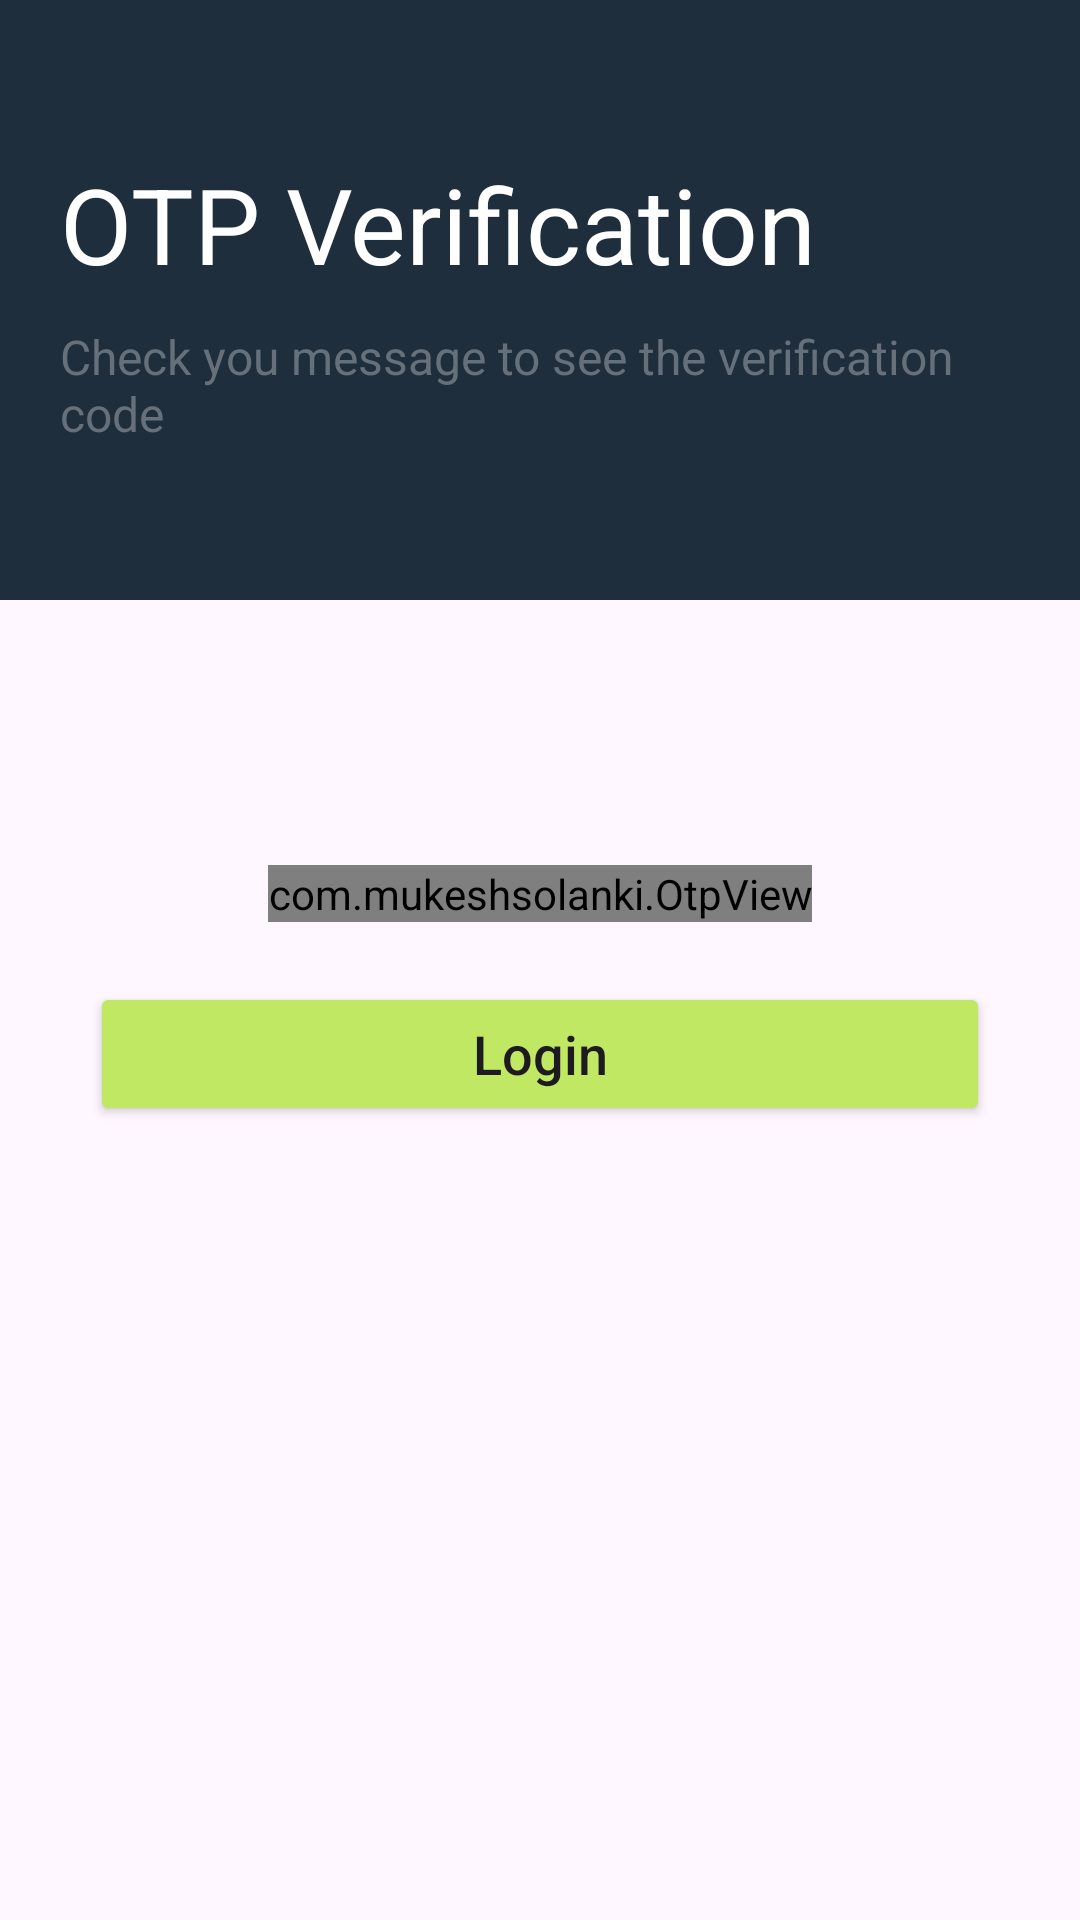

Write the Android layout XML for this screen, with the resource values it uses.
<!-- AndroidManifest.xml: application theme Theme.NoteFirebaseMVVM -->
<!-- res/layout/activity_otp.xml -->
<?xml version="1.0" encoding="utf-8"?>
<LinearLayout xmlns:android="http://schemas.android.com/apk/res/android"
    xmlns:app="http://schemas.android.com/apk/res-auto"
    xmlns:tools="http://schemas.android.com/tools"
    android:layout_width="match_parent"
    android:layout_height="match_parent"
    android:orientation="vertical"
    tools:context=".screen.OtpActivity.OtpActivity">

    <LinearLayout
        android:layout_width="match_parent"
        android:layout_height="200dp"
        android:background="@color/primary"
        android:gravity="center"
        android:orientation="vertical"
        android:padding="20dp">

        <TextView
            android:layout_width="match_parent"
            android:layout_height="wrap_content"
            android:text="OTP Verification"
            android:textColor="@color/white"
            android:textSize="35sp" />

        <TextView
            android:layout_width="match_parent"
            android:layout_height="wrap_content"
            android:layout_marginTop="10dp"
            android:gravity="center_vertical"
            android:text="Check you message to see the verification code"
            android:textColor="@color/grey"
            android:textSize="16sp" />

    </LinearLayout>

    <LinearLayout
        android:layout_width="match_parent"
        android:layout_height="200dp"
        android:layout_marginTop="32dp"
        android:gravity="center"
        android:orientation="vertical"
        android:padding="10dp">

        <com.mukeshsolanki.OtpView
            android:id="@+id/otp_view"
            android:layout_width="wrap_content"
            android:layout_height="wrap_content"
            android:inputType="number"
            android:itemBackground="@drawable/bg_otp_item"
            android:textColor="@android:color/white"
            app:OtpHideLineWhenFilled="true"
            app:OtpItemCount="6"
            app:OtpItemSpacing="8dp"
            app:OtpLineColor="@color/otp_item_state"
            app:OtpState_filled="true"
            app:OtpViewType="line" />

        <androidx.appcompat.widget.AppCompatButton
            android:id="@+id/btnLogin"
            android:layout_width="300dp"
            android:layout_height="wrap_content"
            android:layout_marginTop="20dp"
            android:backgroundTint="@color/green"
            android:text="Login"
            android:textSize="18sp"
            android:textAllCaps="false" />


    </LinearLayout>


</LinearLayout>
<!-- resources referenced by this layout -->
<resources>
  <color name="green">#C0E863</color>
  <color name="grey">#65707B</color>
  <color name="primary">#1F2E3C</color>
  <color name="white">#FFFFFFFF</color>
  <!-- drawable bg_otp_item (drawable) -->
  <?xml version="1.0" encoding="utf-8"?>
  <selector xmlns:android="http://schemas.android.com/apk/res/android" xmlns:app="http://schemas.android.com/apk/res-auto">
      <item app:OtpState_filled="true">
          <shape android:shape="rectangle">
              <solid android:color="@color/green" />
              <stroke android:color="@color/green" android:width="2dp" />
          </shape>
      </item>
      <item android:drawable="@color/green" />
  </selector>
  <style name="Theme.NoteFirebaseMVVM" parent="Base.Theme.NoteFirebaseMVVM" />
  <style name="Base.Theme.NoteFirebaseMVVM" parent="Theme.Material3.DayNight.NoActionBar">
          
           <item name="colorPrimary">@color/primary</item>
      </style>
</resources>
